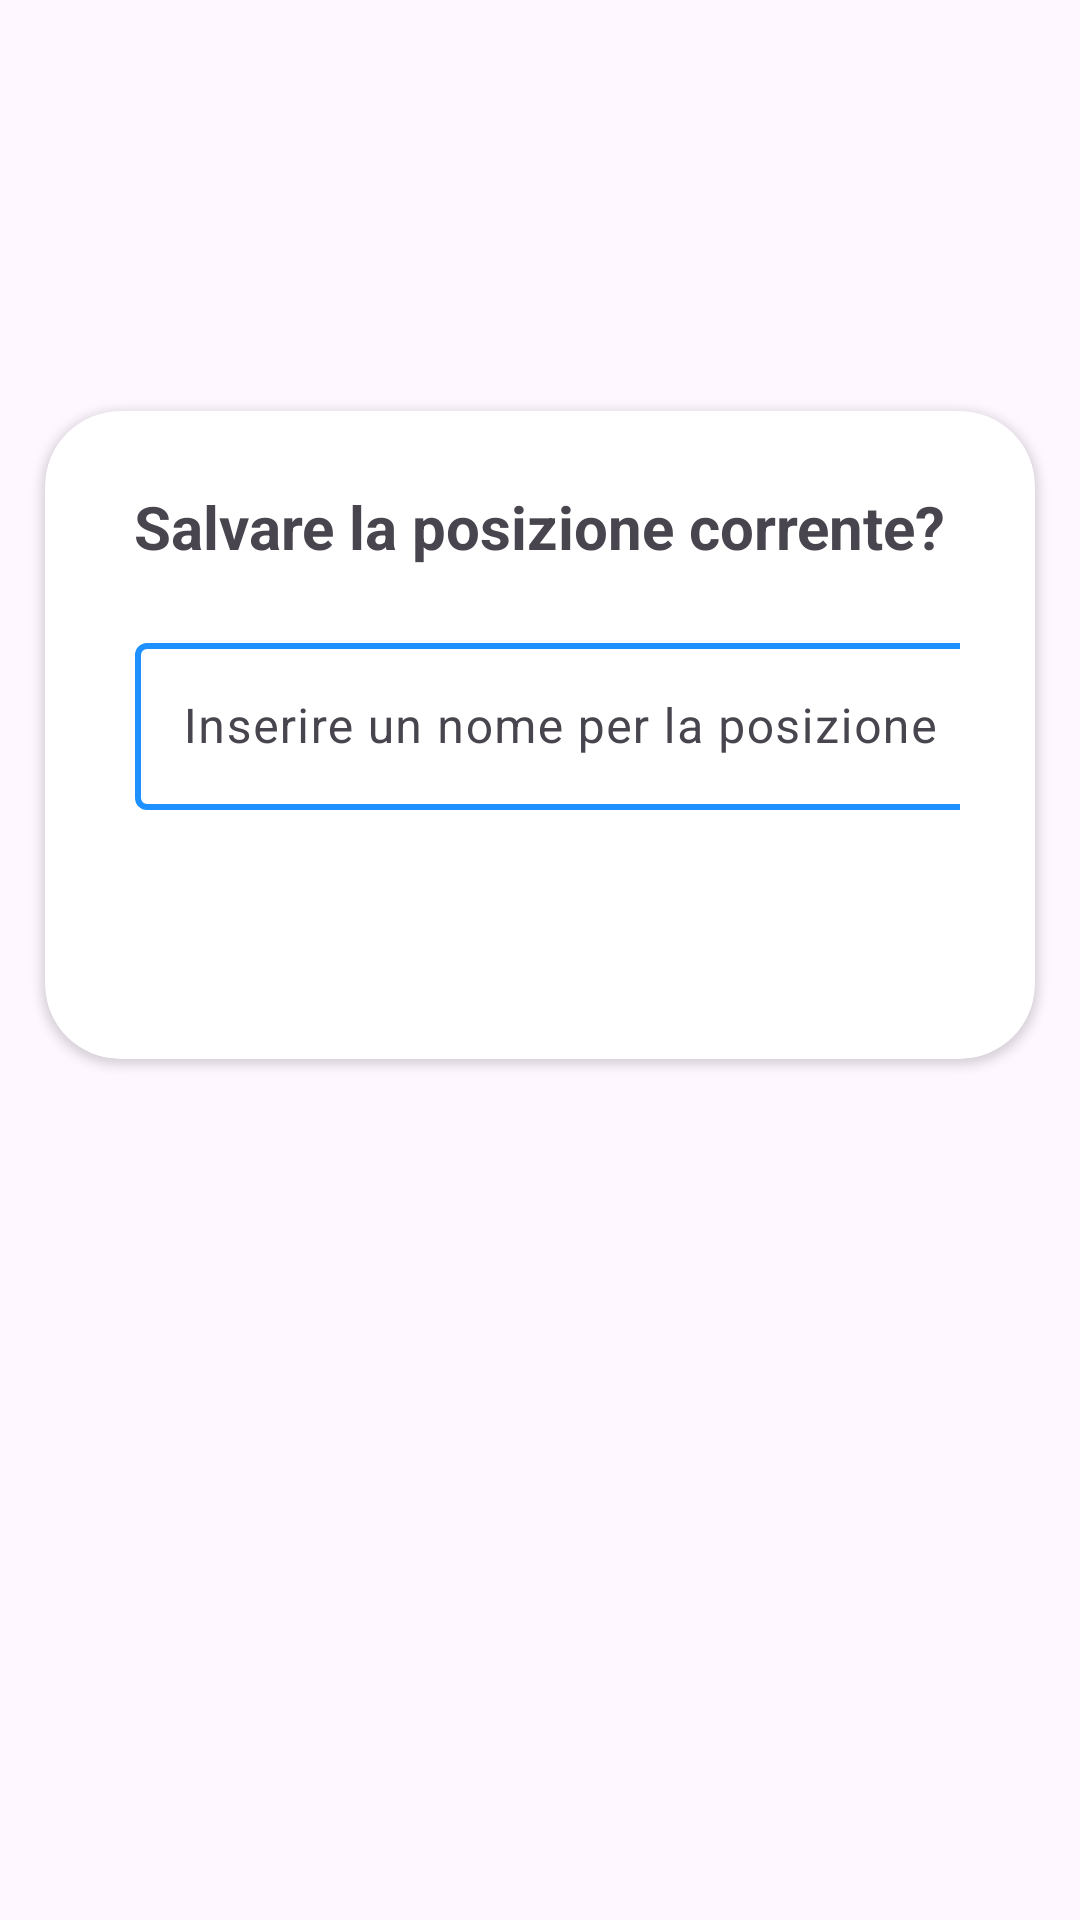

This screen was rendered from an Android layout file. Write that file and the resources it references.
<!-- AndroidManifest.xml: application theme Theme.PrivacyManager -->
<!-- res/layout/popup_current_location.xml -->
<?xml version="1.0" encoding="utf-8"?>
<LinearLayout xmlns:android="http://schemas.android.com/apk/res/android"
    xmlns:app="http://schemas.android.com/apk/res-auto"
    android:layout_width="match_parent"
    android:layout_height="match_parent"
    android:background="@drawable/black_overlay"
    android:gravity="center">

    <androidx.cardview.widget.CardView
        android:layout_width="match_parent"
        android:layout_height="wrap_content"
        android:layout_marginLeft="15dp"
        android:layout_marginRight="15dp"
        android:layout_marginBottom="@dimen/popup_margin_bottom"
        app:cardCornerRadius="25dp">

        <LinearLayout
            android:layout_width="match_parent"
            android:layout_height="match_parent"
            android:orientation="vertical"
            android:padding="15dp">

            <TextView
                android:layout_width="wrap_content"
                android:layout_height="wrap_content"
                android:layout_gravity="center"
                android:padding="10dp"
                android:text='@string/current_position_info'
                android:textSize="20sp"
                android:textStyle="bold" />

            <com.google.android.material.textfield.TextInputLayout
                android:id="@+id/text_input_current_position_name"
                android:layout_width="wrap_content"
                android:layout_height="wrap_content"
                android:padding="10dp"
                android:layout_marginStart="5dp"
                app:hintEnabled="true"
                app:boxBackgroundMode="outline"
                app:boxStrokeWidth="2dp"
                app:boxStrokeColor="@color/primary"
                app:hintTextColor="@color/primary"
                app:cursorColor="@color/primary">

                <com.google.android.material.textfield.TextInputEditText
                    android:id="@+id/current_position_name"
                    android:layout_width="290dp"
                    android:layout_height="wrap_content"
                    android:hint="@string/current_position_name"
                    android:inputType="textAutoCorrect|text"
                    android:textSize="16sp" />
            </com.google.android.material.textfield.TextInputLayout>

            <LinearLayout
                android:layout_width="match_parent"
                android:layout_height="match_parent"
                android:layout_marginTop="10dp"
                android:weightSum="2">

                <Button
                    android:id="@+id/cancel_current_position_button"
                    style="?android:attr/buttonBarButtonStyle"
                    android:layout_width="@dimen/button_width"
                    android:layout_height="wrap_content"
                    android:layout_marginEnd="5dp"
                    android:layout_weight="1"
                    android:paddingLeft="20dp"
                    android:paddingRight="20dp"
                    android:backgroundTint="@color/cancel"
                    android:textSize="18sp"
                    android:text="@string/cancel_button"
                    android:textColor="@color/white" />

                <Button
                    android:id="@+id/confirm_current_position_button"
                    style="?android:attr/buttonBarButtonStyle"
                    android:layout_width="@dimen/button_width"
                    android:layout_height="wrap_content"
                    android:layout_marginEnd="5dp"
                    android:layout_marginStart="5dp"
                    android:layout_weight="1"
                    android:paddingLeft="20dp"
                    android:paddingRight="20dp"
                    android:text="@string/save"
                    android:clickable="false"
                    android:backgroundTint="@color/dark_grey"
                    android:textColor="@color/white"
                    android:textSize="18sp" />

            </LinearLayout>

        </LinearLayout>

    </androidx.cardview.widget.CardView>
</LinearLayout>
<!-- resources referenced by this layout -->
<resources>
  <color name="cancel">#87CEFA</color>
  <color name="dark_grey">#A9A9A9</color>
  <color name="primary">#1E90FF</color>
  <color name="white">#FFFFFFFF</color>
  <dimen name="button_width">100dp</dimen>
  <dimen name="popup_margin_bottom">75dp</dimen>
  <string name="cancel_button">Annulla</string>
  <string name="current_position_info">Salvare la posizione corrente?</string>
  <string name="current_position_name">Inserire un nome per la posizione</string>
  <string name="save">Salva</string>
  <style name="Theme.PrivacyManager" parent="Base.Theme.PrivacyManager" />
  <style name="Base.Theme.PrivacyManager" parent="Theme.Material3.DayNight.NoActionBar">
          
          
          
          <item name="android:statusBarColor">@color/primary</item>
      </style>
</resources>
